Dataset: Cana_de_azucar (GitHub, ErikaGM19/trabajo_de_grado). Classes: carbon smut, hoja amarilla, mancha anillo, mancha parda, mosaic, muermo rojo, roya, sanas, secas, tizon bacteriano.

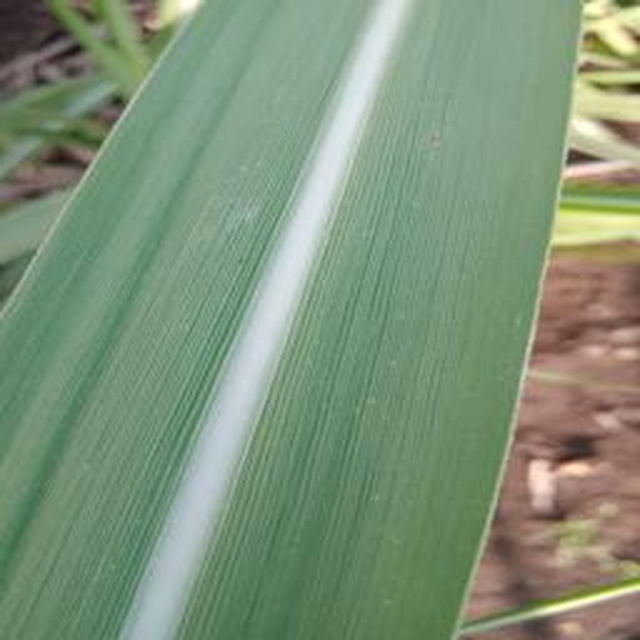
Label: sanas

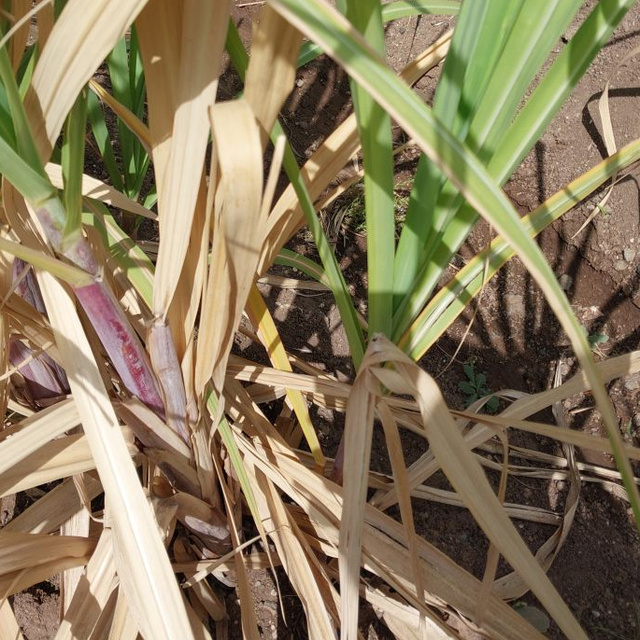
Label: secas

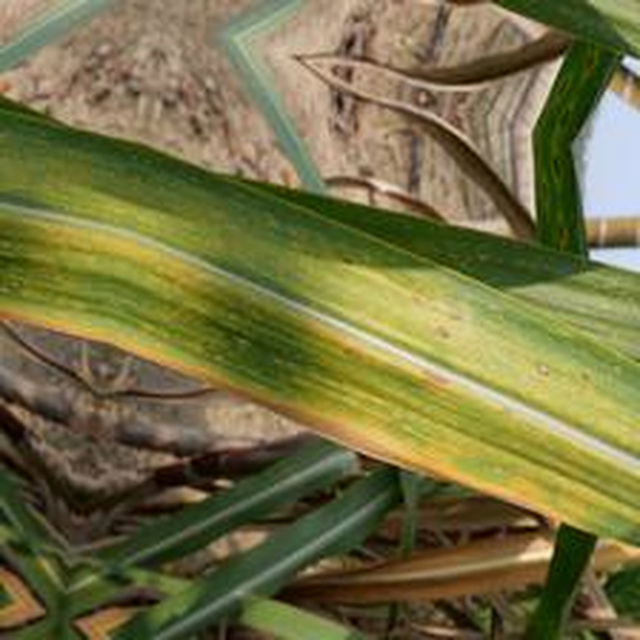
Label: mancha anillo

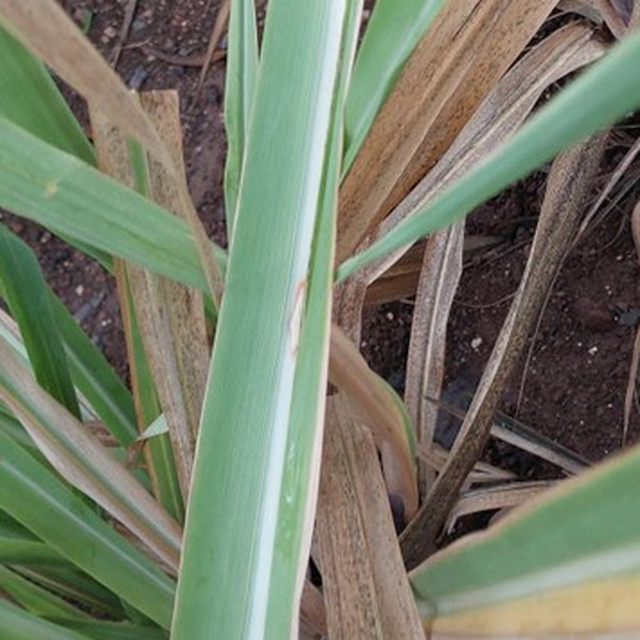
Label: mancha parda

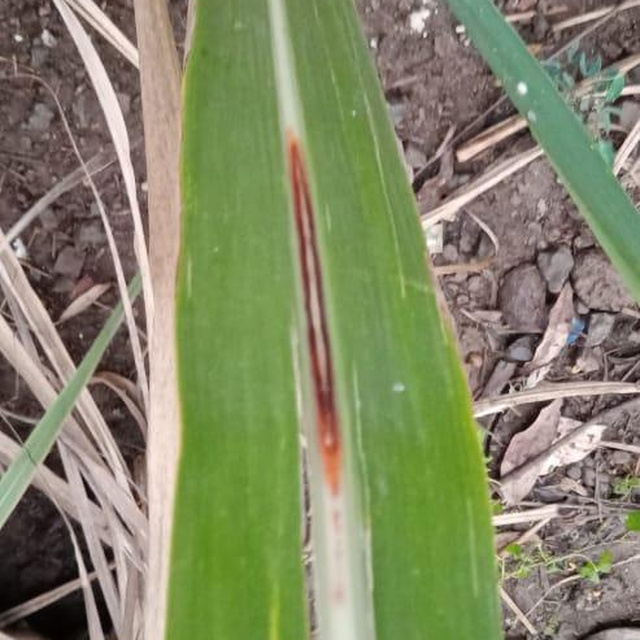
Label: muermo rojo

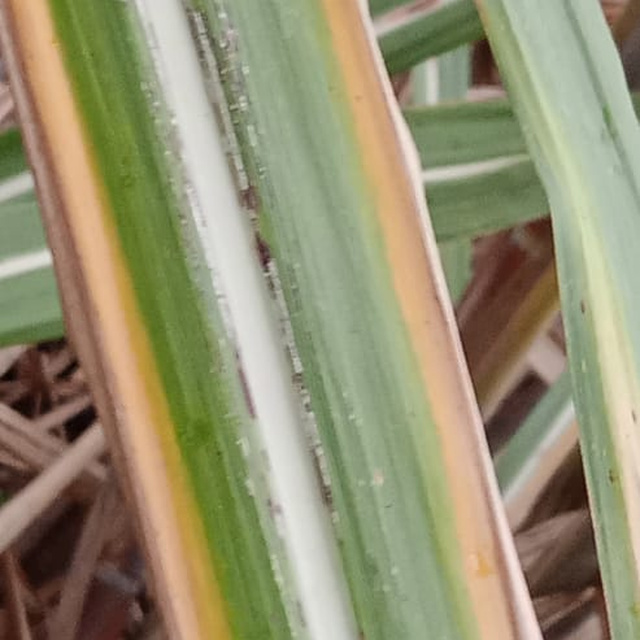
Label: hoja amarilla
